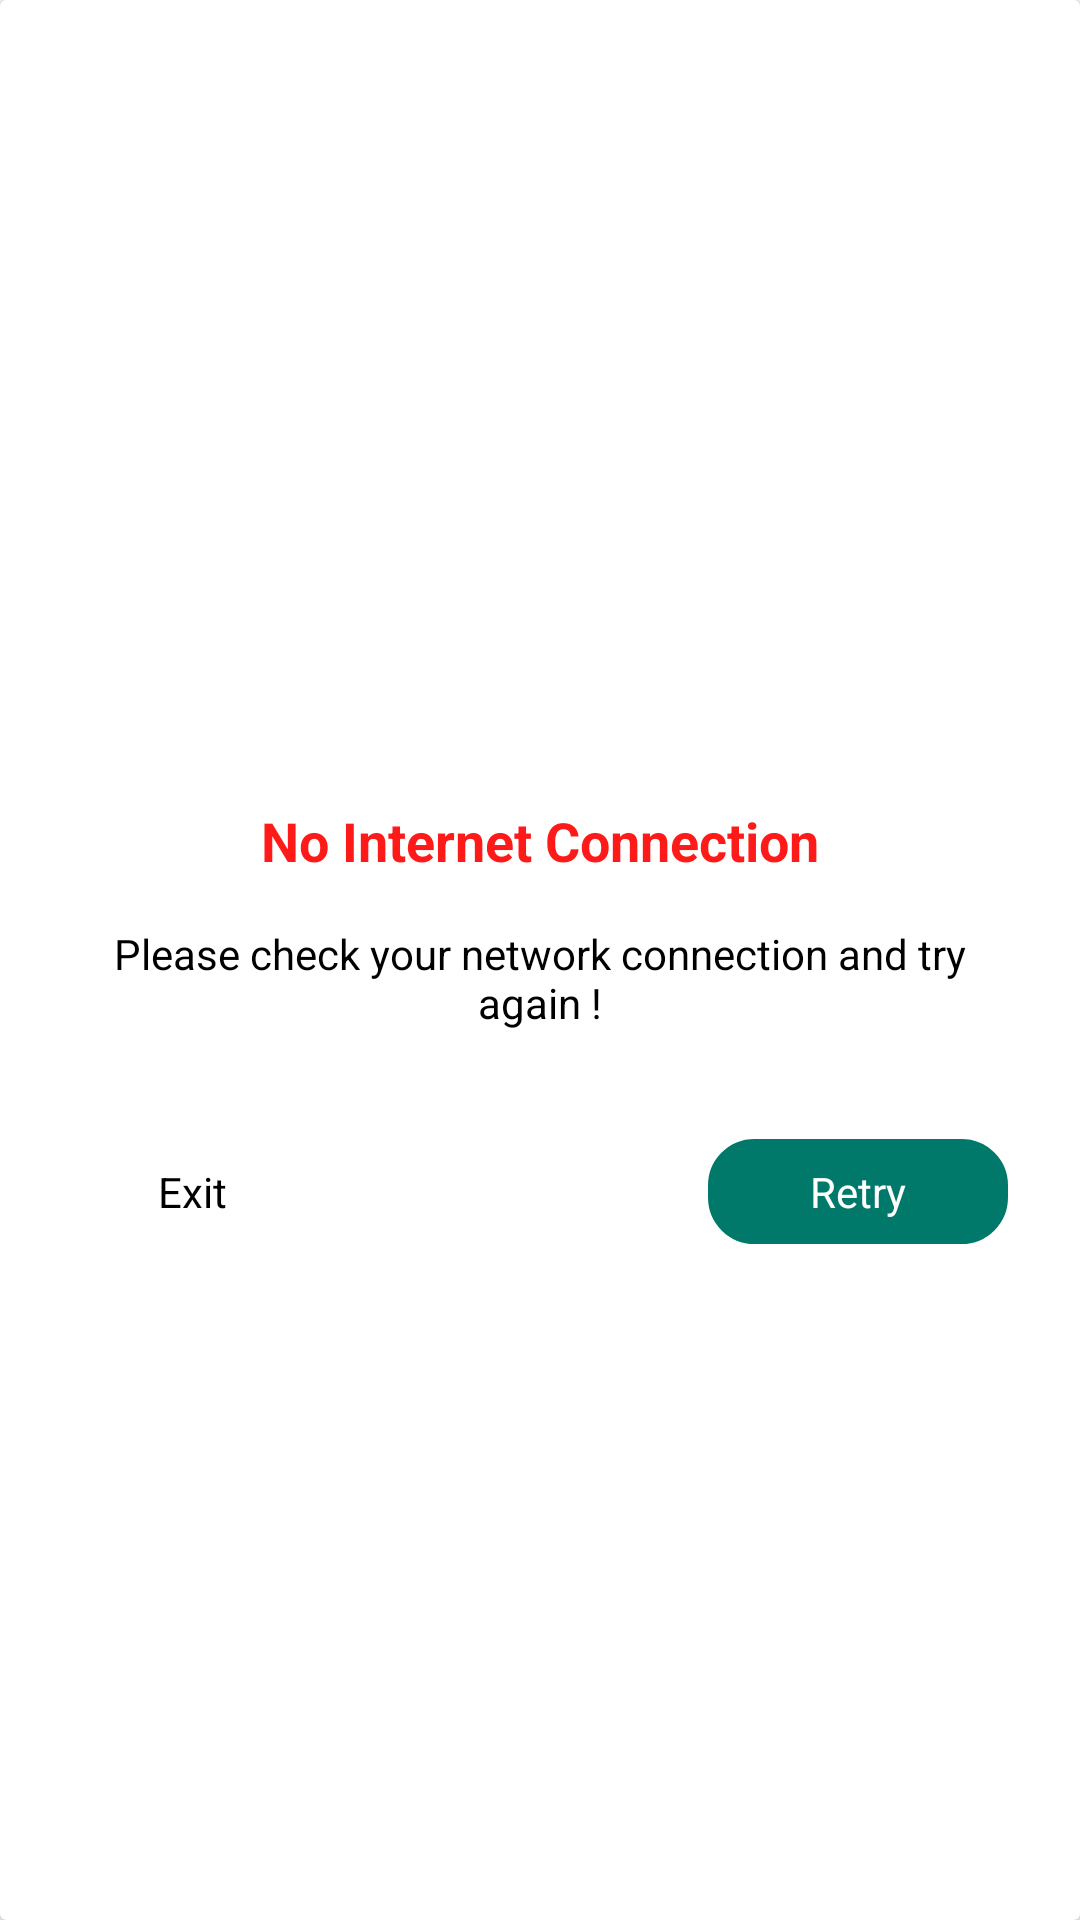

Android layout source for this screen:
<!-- AndroidManifest.xml: application theme AppTheme -->
<!-- res/layout/dialog_no_internet_connection.xml -->
<?xml version="1.0" encoding="utf-8"?>
<androidx.cardview.widget.CardView xmlns:android="http://schemas.android.com/apk/res/android"
    android:layout_width="wrap_content"
    android:layout_height="wrap_content"
    android:layout_gravity="center"
    android:orientation="vertical">

    <RelativeLayout
        android:layout_width="wrap_content"
        android:layout_height="wrap_content">

        <ImageView
            android:id="@+id/imageView"
            android:layout_width="match_parent"
            android:layout_height="220dp"
            android:layout_marginTop="@dimen/marginXL"
            android:src="@drawable/empty_view" />

        <TextView
            android:id="@+id/errorTextView"
            style="@style/BoldXL"
            android:layout_width="match_parent"
            android:layout_height="wrap_content"
            android:layout_below="@id/imageView"
            android:layout_marginTop="@dimen/marginXL"
            android:gravity="center"
            android:text="@string/error_msg_no_network"
            android:textColor="@color/colorRed" />

        <TextView
            android:id="@+id/errorDescriptionTextView"
            style="@style/RegularN"
            android:layout_width="match_parent"
            android:layout_height="wrap_content"
            android:layout_below="@id/errorTextView"
            android:layout_marginStart="@dimen/marginXL"
            android:layout_marginTop="@dimen/marginS"
            android:layout_marginEnd="@dimen/marginXL"
            android:gravity="center"
            android:padding="@dimen/marginL"
            android:text="@string/error_msg_no_network_desc"
            android:textColor="@color/black" />

        <TextView
            android:id="@+id/retryBtn"
            style="@style/BookNStyle"
            android:layout_width="wrap_content"
            android:layout_height="wrap_content"
            android:lineSpacingMultiplier="1.2"
            android:layout_below="@id/errorDescriptionTextView"
            android:layout_alignParentEnd="true"
            android:layout_marginTop="@dimen/marginXL"
            android:layout_marginEnd="@dimen/marginXL"
            android:maxWidth="100dp"
            android:layout_marginBottom="@dimen/marginXL"
            android:background="@drawable/button_bg"
            android:foreground="?selectableItemBackground"
            android:gravity="center"
            android:minWidth="100dp"
            android:padding="@dimen/marginM"
            android:text="@string/button_msg_retry"
            android:textColor="@color/white" />

        <TextView
            android:id="@+id/exitBtn"
            style="@style/BookNStyle"
            android:layout_width="wrap_content"
            android:layout_height="wrap_content"
            android:layout_below="@id/errorTextView"
            android:layout_alignTop="@id/retryBtn"
            android:layout_alignBottom="@id/retryBtn"
            android:layout_alignParentStart="true"
            android:minWidth="80dp"
            android:layout_marginStart="@dimen/marginXL"
            android:drawablePadding="@dimen/marginS"
            android:foreground="?selectableItemBackground"
            android:gravity="center"
            android:padding="@dimen/marginM"
            android:text="@string/btn_text_exit"
            android:textColor="@color/black" />

    </RelativeLayout>

</androidx.cardview.widget.CardView>
<!-- resources referenced by this layout -->
<resources>
  <color name="black">#000000</color>
  <color name="colorRed">#ff1a1a</color>
  <color name="white">#ffffff</color>
  <dimen name="marginL">12dp</dimen>
  <dimen name="marginM">8dp</dimen>
  <dimen name="marginS">4dp</dimen>
  <dimen name="marginXL">24dp</dimen>
  <!-- drawable button_bg (drawable) -->
  <?xml version="1.0" encoding="utf-8"?>
  <shape xmlns:android="http://schemas.android.com/apk/res/android"
      android:shape="rectangle">
      <solid android:color="@color/colorPrimary" />
      <size
          android:width="30dp"
          android:height="30dp" />
      <corners android:radius="15dp" />
      <stroke
          android:width="1dp"
          android:color="@color/colorPrimary" />
  </shape>
  <string name="btn_text_exit">Exit</string>
  <string name="button_msg_retry">Retry</string>
  <string name="error_msg_no_network">No Internet Connection</string>
  <string name="error_msg_no_network_desc">Please check your network connection and try again !</string>
  <style name="BoldXL">
          
          <item name="android:textStyle">bold</item>
          <item name="android:textSize">18sp</item>
      </style>
  <style name="BookNStyle">
          
          <item name="android:textStyle">normal</item>
          <item name="android:textSize">14sp</item>
      </style>
  <style name="RegularN">
          
          <item name="android:textStyle">normal</item>
          <item name="android:textSize">14sp</item>
      </style>
  <style name="AppTheme" parent="Theme.MaterialComponents.Light.NoActionBar.Bridge">
          
          <item name="colorPrimary">@color/colorPrimary</item>
          <item name="colorPrimaryDark">@color/colorPrimaryDark</item>
          <item name="colorAccent">@color/colorAccent</item>
      </style>
  <color name="colorPrimary">#00796b</color>
  <color name="colorPrimaryDark">#004c40</color>
  <color name="colorAccent">#48a999</color>
</resources>
